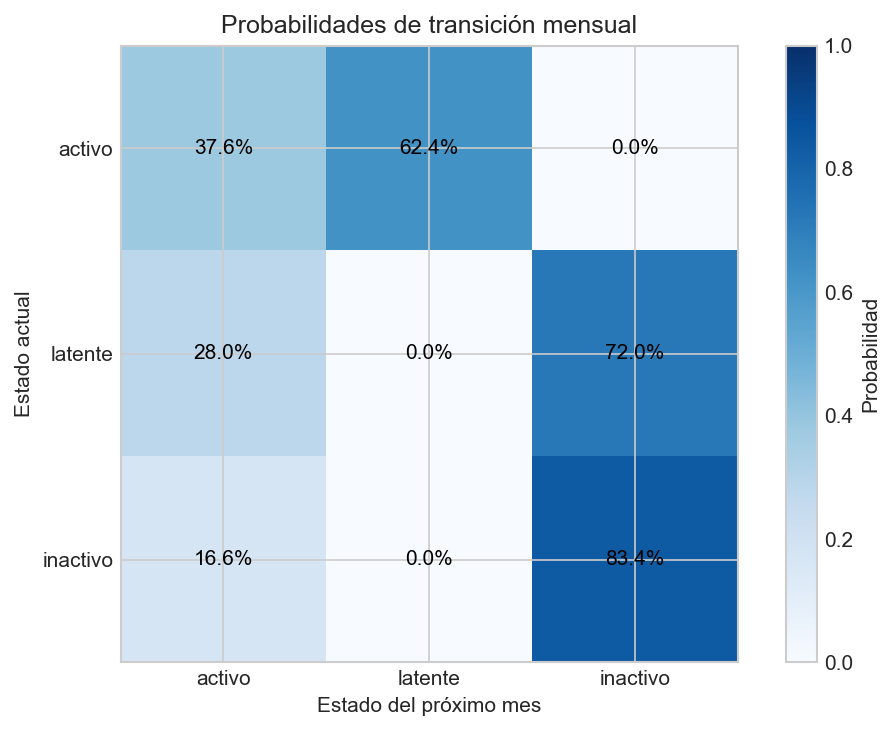

The file beside this chart, header and first rows:
current_state, activo, latente, inactivo
activo, 0.376, 0.624, 0.0
latente, 0.2796, 0.0, 0.7204
inactivo, 0.1661, 0.0, 0.8339
